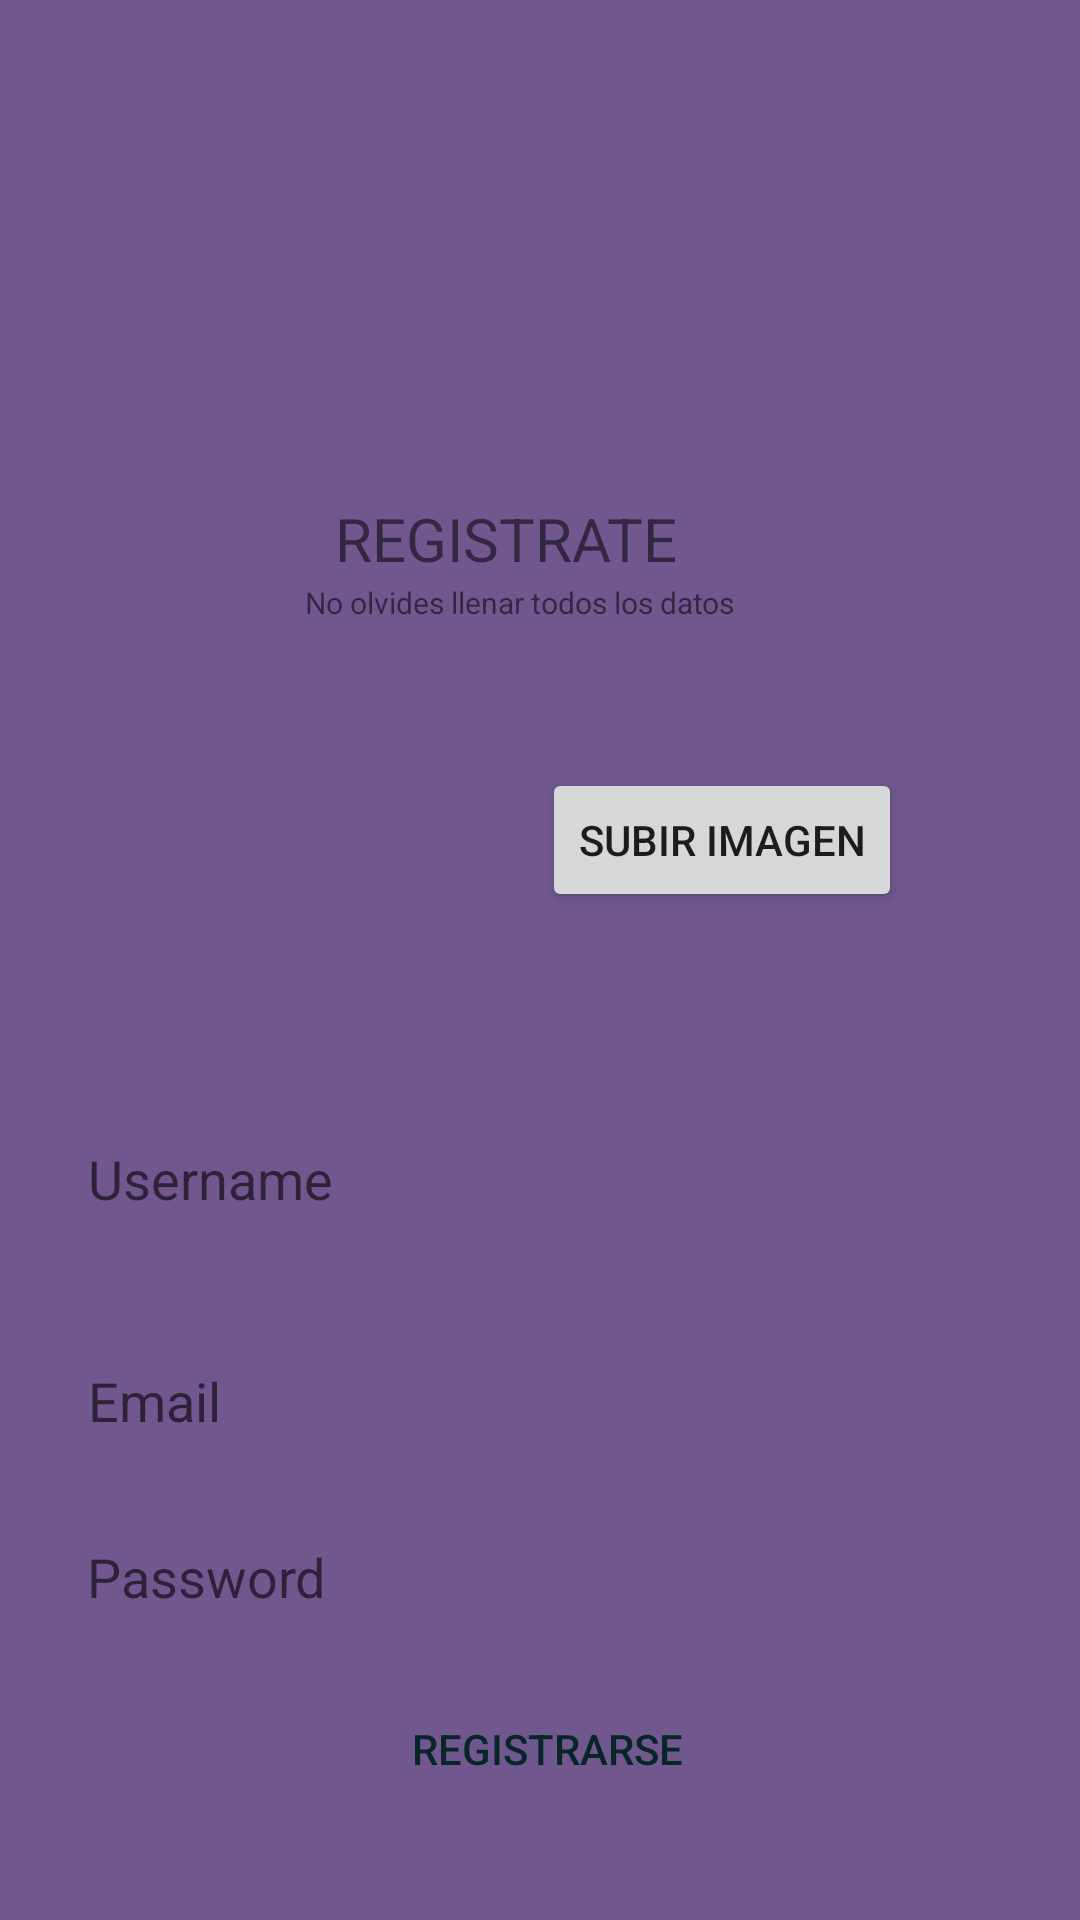

The Android layout XML behind this screen, and the referenced resources:
<!-- AndroidManifest.xml: application theme Theme.LoginRegistro -->
<!-- res/layout/activity_main.xml -->
<?xml version="1.0" encoding="utf-8"?>
<androidx.constraintlayout.widget.ConstraintLayout xmlns:android="http://schemas.android.com/apk/res/android"
    xmlns:app="http://schemas.android.com/apk/res-auto"
    xmlns:tools="http://schemas.android.com/tools"
    android:layout_width="match_parent"
    android:layout_height="match_parent"
    android:background="#70578E"
    tools:context=".MainActivity">


    <EditText
        android:id="@+id/username_text"
        android:layout_width="330dp"
        android:layout_height="50dp"
        android:layout_marginTop="368dp"
        android:background="@drawable/rounded_corner"
        android:ems="10"
        android:hint="Username"
        android:inputType="textPersonName"
        android:paddingLeft="16dp"
        app:layout_constraintEnd_toEndOf="parent"
        app:layout_constraintHorizontal_bias="0.444"
        app:layout_constraintStart_toStartOf="parent"
        app:layout_constraintTop_toTopOf="parent" />

    <EditText
        android:id="@+id/contr_text"
        android:layout_width="331dp"
        android:layout_height="51dp"
        android:layout_marginTop="8dp"
        android:background="@drawable/rounded_corner"
        android:ems="10"
        android:hint="Password"
        android:inputType="textPassword"
        android:paddingLeft="16dp"
        app:layout_constraintEnd_toEndOf="parent"
        app:layout_constraintHorizontal_bias="0.45"
        app:layout_constraintStart_toStartOf="parent"
        app:layout_constraintTop_toBottomOf="@+id/correo_text" />

    <EditText
        android:id="@+id/correo_text"
        android:layout_width="0dp"
        android:layout_height="50dp"
        android:layout_marginTop="24dp"
        android:background="@drawable/rounded_corner"
        android:ems="10"
        android:hint="Email"
        android:inputType="textEmailAddress"
        android:paddingLeft="16dp"
        app:layout_constraintEnd_toEndOf="@+id/username_text"
        app:layout_constraintHorizontal_bias="0.0"
        app:layout_constraintStart_toStartOf="@+id/username_text"
        app:layout_constraintTop_toBottomOf="@+id/username_text" />

    <Button
        android:id="@+id/btnRegister"
        android:layout_width="219dp"
        android:layout_height="48dp"
        android:layout_marginTop="8dp"
        android:background="@drawable/rounded_corner"
        android:text="Registrarse"
        android:textColor="#082627"
        app:layout_constraintEnd_toEndOf="@+id/contr_text"
        app:layout_constraintHorizontal_bias="0.535"
        app:layout_constraintStart_toStartOf="@+id/contr_text"
        app:layout_constraintTop_toBottomOf="@+id/contr_text" />

    <TextView
        android:id="@+id/textView3"
        android:layout_width="137dp"
        android:layout_height="28dp"
        android:layout_marginTop="12dp"
        android:text="REGISTRATE"
        android:textSize="20sp"
        app:layout_constraintEnd_toEndOf="parent"
        app:layout_constraintStart_toStartOf="parent"
        app:layout_constraintTop_toBottomOf="@+id/imageView" />

    <TextView
        android:id="@+id/textView4"
        android:layout_width="157dp"
        android:layout_height="26dp"
        android:layout_marginBottom="148dp"
        android:text="No olvides llenar todos los datos"
        android:textSize="10sp"

        app:layout_constraintBottom_toTopOf="@+id/username_text"
        app:layout_constraintEnd_toEndOf="parent"
        app:layout_constraintStart_toStartOf="parent" />

    <ImageView
        android:id="@+id/imageView"
        android:layout_width="142dp"
        android:layout_height="138dp"
        android:foreground="@drawable/multimedios"
        app:layout_constraintBottom_toTopOf="@+id/username_text"
        app:layout_constraintEnd_toEndOf="parent"
        app:layout_constraintHorizontal_bias="0.472"
        app:layout_constraintStart_toStartOf="parent"
        app:layout_constraintTop_toTopOf="parent"
        app:layout_constraintVertical_bias="0.069"
        tools:srcCompat="@tools:sample/avatars" />

    <ImageView
        android:id="@+id/Imgid"
        android:layout_height="100dp"
        android:layout_width="100dp"
        android:layout_marginBottom="20dp"
        app:layout_constraintBottom_toTopOf="@+id/username_text"
        app:layout_constraintEnd_toEndOf="parent"
        app:layout_constraintHorizontal_bias="0.127"
        app:layout_constraintStart_toStartOf="parent"
        tools:srcCompat="@tools:sample/avatars" />

    <Button
        android:id="@+id/btnCargarImg"
        android:layout_width="wrap_content"
        android:layout_height="wrap_content"
        android:layout_marginBottom="64dp"
        android:text="Subir imagen"
        app:layout_constraintBottom_toTopOf="@+id/username_text"
        app:layout_constraintEnd_toEndOf="parent"
        app:layout_constraintHorizontal_bias="0.447"
        app:layout_constraintStart_toEndOf="@+id/Imgid" />

</androidx.constraintlayout.widget.ConstraintLayout>
<!-- resources referenced by this layout -->
<resources>
  <!-- drawable multimedios: png bitmap (drawable, 112336 bytes) -->
  <style name="Theme.LoginRegistro" parent="Theme.MaterialComponents.DayNight.DarkActionBar">
          
          <item name="colorPrimary">#FF4C4685</item>
          <item name="colorPrimaryVariant">#00BCD4</item>
          <item name="colorOnPrimary">@color/white</item>
          
          <item name="colorSecondary">@color/teal_200</item>
          <item name="colorSecondaryVariant">@color/teal_700</item>
          <item name="colorOnSecondary">@color/black</item>
          
          <item name="android:statusBarColor" tools:targetApi="l">?attr/colorPrimaryVariant</item>
          
      </style>
  <!-- not gathered from this repository: default colours our renderer supplied (Android Studio template values) -->
  <color name="teal_200">#FF03DAC5</color>
  <color name="teal_700">#FF018786</color>
  <color name="black">#FF000000</color>
  <color name="white">#FFFFFFFF</color>
</resources>
